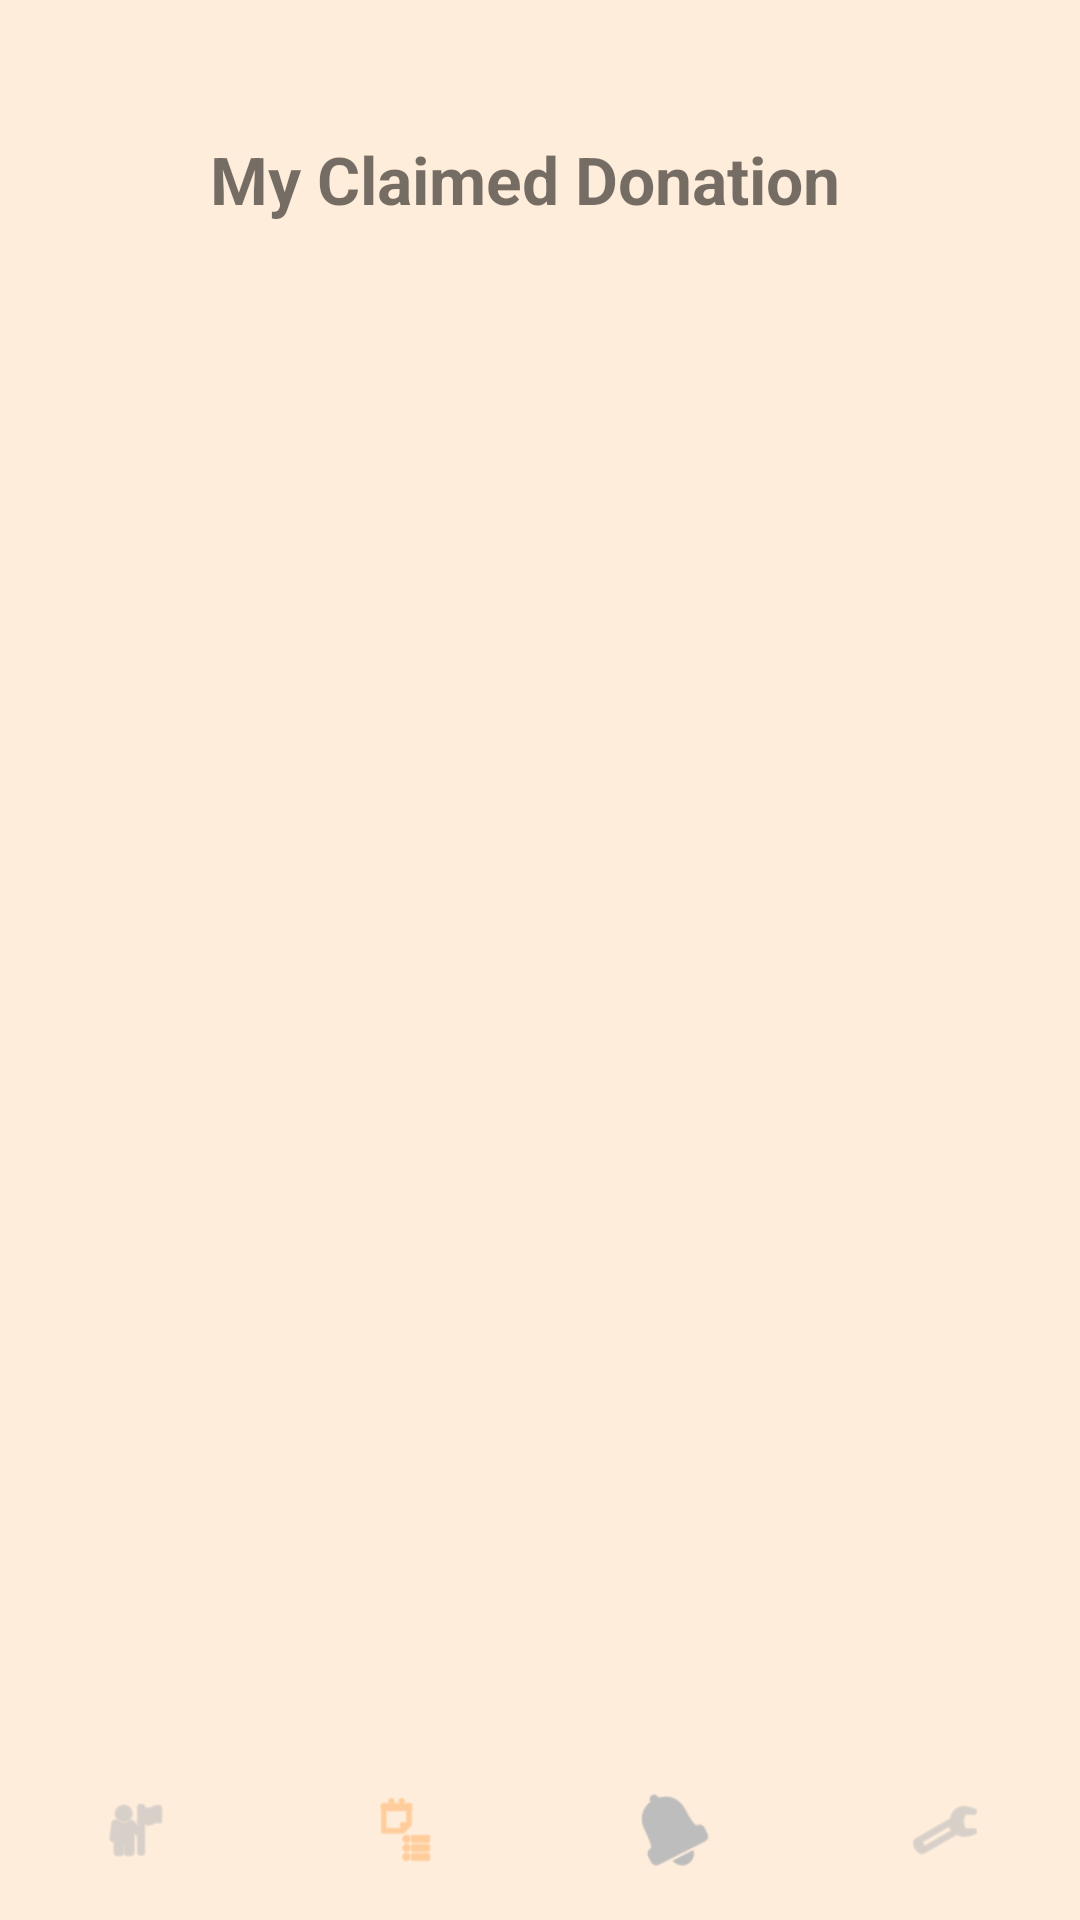

Android layout source for this screen:
<!-- AndroidManifest.xml: application theme Theme.KemaHub -->
<!-- res/layout/activity_bene_my_claimed_donation.xml -->
<?xml version="1.0" encoding="utf-8"?>
<RelativeLayout xmlns:android="http://schemas.android.com/apk/res/android"
    xmlns:app="http://schemas.android.com/apk/res-auto"
    android:layout_width="match_parent"
    android:layout_height="match_parent"
    android:background="#FFEDDB">

    <RelativeLayout android:id="@+id/bottom_nav_container" android:layout_width="match_parent" android:layout_height="70dp" android:layout_alignParentBottom="true">
        <LinearLayout android:layout_width="match_parent" android:layout_height="60dp" android:layout_alignParentBottom="true" android:background="@drawable/bg_bottom_nav" android:orientation="horizontal" android:gravity="center" android:weightSum="4">
            <ImageView android:id="@+id/navHome" android:layout_width="0dp" android:layout_height="24dp" android:layout_weight="1" android:src="@android:drawable/ic_menu_myplaces" app:tint="#BDBDBD"/>

            <ImageView android:id="@+id/navHistory" android:layout_width="0dp" android:layout_height="24dp" android:layout_weight="1" android:src="@android:drawable/ic_menu_agenda" app:tint="#FFB771"/>

            <ImageView android:id="@+id/navNotifications" android:layout_width="0dp" android:layout_height="24dp" android:layout_weight="1" android:src="@android:drawable/ic_popup_reminder" app:tint="#BDBDBD"/>
            <ImageView android:id="@+id/navSettings" android:layout_width="0dp" android:layout_height="24dp" android:layout_weight="1" android:src="@android:drawable/ic_menu_manage" app:tint="#BDBDBD"/>
        </LinearLayout>
    </RelativeLayout>

    <ScrollView android:layout_width="match_parent" android:layout_height="match_parent" android:layout_above="@id/bottom_nav_container">
        <LinearLayout android:layout_width="match_parent" android:layout_height="wrap_content" android:orientation="vertical" android:padding="25dp">

            <RelativeLayout android:layout_width="match_parent" android:layout_height="wrap_content" android:layout_marginTop="20dp">
                <ImageView android:id="@+id/btnBack" android:layout_width="30dp" android:layout_height="30dp" android:src="@drawable/ic_arrow_back" app:tint="#1A1A1A"/>
                <TextView android:layout_width="wrap_content" android:layout_height="wrap_content" android:text="My Claimed Donation" android:layout_toEndOf="@id/btnBack" android:layout_marginStart="15dp" android:textStyle="bold" android:textSize="22sp"/>
            </RelativeLayout>

            <androidx.recyclerview.widget.RecyclerView
                android:id="@+id/rvBeneClaimedDonations"
                android:layout_width="match_parent"
                android:layout_height="wrap_content"
                android:layout_marginTop="15dp"
                android:nestedScrollingEnabled="false" />

        </LinearLayout>
    </ScrollView>
</RelativeLayout>
<!-- resources referenced by this layout -->
<resources>
  <style name="Theme.KemaHub" parent="Theme.MaterialComponents.DayNight.NoActionBar">
  
          
          <item name="colorPrimary">@color/primary_orange</item>
          <item name="colorPrimaryVariant">@color/dark_blue</item>
          <item name="colorOnPrimary">@color/white</item>
  
          
          <item name="android:statusBarColor" tools:targetApi="l">@color/primary_orange</item>
  
      </style>
  <color name="primary_orange">#FFB771</color>
  <color name="dark_blue">#00425A</color>
  <color name="white">#FFFFFFFF</color>
</resources>
